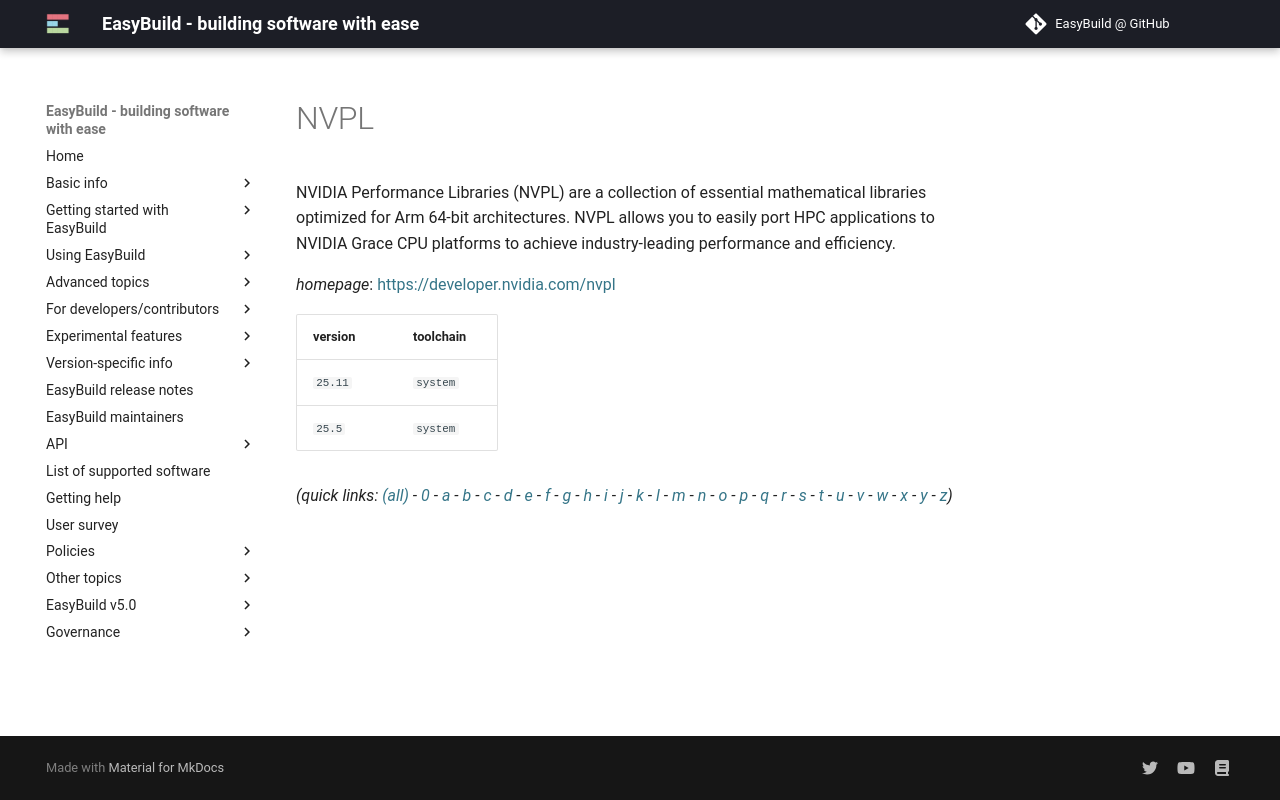

repository: easybuilders/easybuild-docs · page: version-specific/supported-software/n/NVPL/index.html · generator: mkdocs

---
search:
  boost: 0.5
---
# NVPL

NVIDIA Performance Libraries (NVPL) are a collection of essential mathematical libraries optimized for Arm 64-bit architectures. NVPL allows you to easily port HPC applications to NVIDIA Grace CPU platforms to achieve industry-leading performance and efficiency.

*homepage*: <https://developer.nvidia.com/nvpl>

version | toolchain
--------|----------
``25.11`` | ``system``
``25.5`` | ``system``


*(quick links: [(all)](../index.md) - [0](../0/index.md) - [a](../a/index.md) - [b](../b/index.md) - [c](../c/index.md) - [d](../d/index.md) - [e](../e/index.md) - [f](../f/index.md) - [g](../g/index.md) - [h](../h/index.md) - [i](../i/index.md) - [j](../j/index.md) - [k](../k/index.md) - [l](../l/index.md) - [m](../m/index.md) - [n](../n/index.md) - [o](../o/index.md) - [p](../p/index.md) - [q](../q/index.md) - [r](../r/index.md) - [s](../s/index.md) - [t](../t/index.md) - [u](../u/index.md) - [v](../v/index.md) - [w](../w/index.md) - [x](../x/index.md) - [y](../y/index.md) - [z](../z/index.md))*
